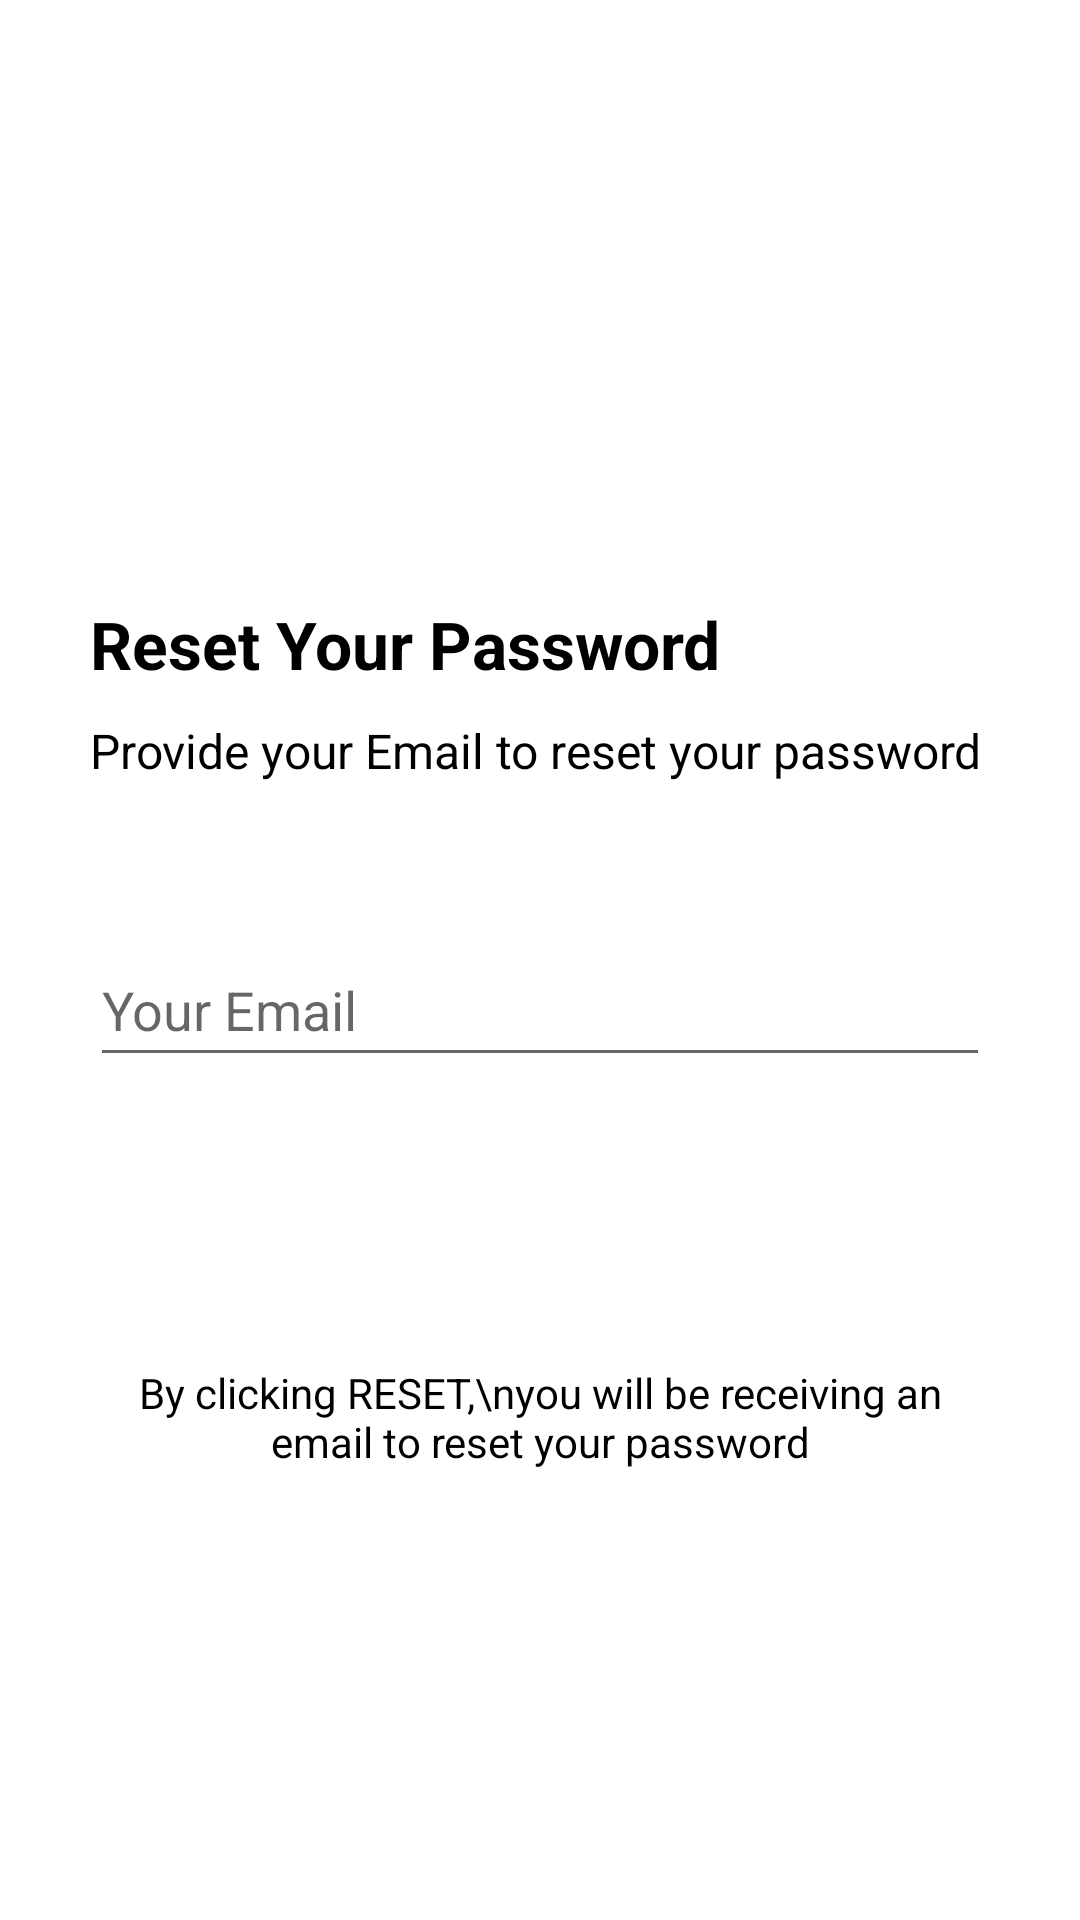

Here is an Android app screen rendered from its layout file. Give the layout XML and the strings, colors and styles it references.
<!-- AndroidManifest.xml: application theme Theme.HouseRentalManagement -->
<!-- res/layout/activity_reset_admin_password.xml -->
<?xml version="1.0" encoding="utf-8"?>
<RelativeLayout xmlns:android="http://schemas.android.com/apk/res/android"
    xmlns:tools="http://schemas.android.com/tools"
    android:layout_width="match_parent"
    android:layout_height="match_parent"
    tools:context=".Admin.ResetAdminPassword">

    <LinearLayout
        android:id="@+id/ll_layout"
        android:layout_width="match_parent"
        android:layout_height="wrap_content"
        android:layout_marginLeft="30dp"
        android:layout_marginTop="20dp"
        android:layout_marginRight="30dp"
        android:orientation="vertical">

        <ImageView
            android:layout_width="100dp"
            android:layout_height="100dp"
            android:layout_marginTop="40dp"
            android:src="@drawable/adminlogo" />

        <TextView
            android:layout_width="wrap_content"
            android:layout_height="wrap_content"
            android:layout_marginTop="40dp"
            android:text="Reset Your Password"
            android:textColor="@color/textColor"
            android:textSize="22sp"
            android:textStyle="bold" />

        <TextView
            android:layout_width="wrap_content"
            android:layout_height="wrap_content"
            android:layout_marginTop="10dp"
            android:text="Provide your Email to reset your password"
            android:textColor="@color/textColor"
            android:textSize="16sp" />

        <EditText
            android:id="@+id/et_sendEmail"
            android:layout_width="match_parent"
            android:layout_height="wrap_content"
            android:layout_marginTop="50dp"
            android:hint="Your Email"
            android:inputType="textEmailAddress"
            android:minHeight="48dp" />

    </LinearLayout>

    <RelativeLayout
        android:layout_width="match_parent"
        android:layout_height="wrap_content"
        android:layout_alignParentBottom="true"
        android:layout_marginLeft="30dp"
        android:layout_marginRight="30dp"
        android:paddingBottom="150dp">

        <Button
            android:id="@+id/btn_reset"
            android:layout_width="match_parent"
            android:layout_height="wrap_content"
            android:layout_gravity="bottom"
            android:background="@drawable/bg_rounded_input_field"
            android:text="Reset"
            android:textAllCaps="false"
            android:textColor="@color/white"
            android:textSize="16sp" />

        <TextView
            android:layout_width="wrap_content"
            android:layout_height="wrap_content"
            android:layout_below="@id/btn_reset"
            android:layout_marginTop="10dp"
            android:gravity="center"
            android:text="By clicking RESET,\nyou will be receiving an email to reset your password"
            android:textColor="@color/textColor" />

    </RelativeLayout>


</RelativeLayout>
<!-- resources referenced by this layout -->
<resources>
  <color name="textColor">#FF000000</color>
  <color name="white">#FFFFFFFF</color>
  <style name="Theme.HouseRentalManagement" parent="Theme.MaterialComponents.DayNight.DarkActionBar">
          
  
          
          <item name="colorPrimary">@color/colorPrimary</item>
          <item name="colorPrimaryVariant">@color/colorPrimaryDark</item>
          <item name="colorOnPrimary">@color/colorPrimaryblack</item>
          
          <item name="colorSecondary">@color/colorPrimary</item>
          <item name="colorSecondaryVariant">@color/colorPrimaryDark</item>
          <item name="colorOnSecondary">@color/colorPrimaryblack</item>
          
  
          
      </style>
  <color name="colorPrimary">#FF5B27</color>
  <color name="colorPrimaryDark">#FF5722</color>
  <color name="colorPrimaryblack">#D5292929</color>
</resources>
